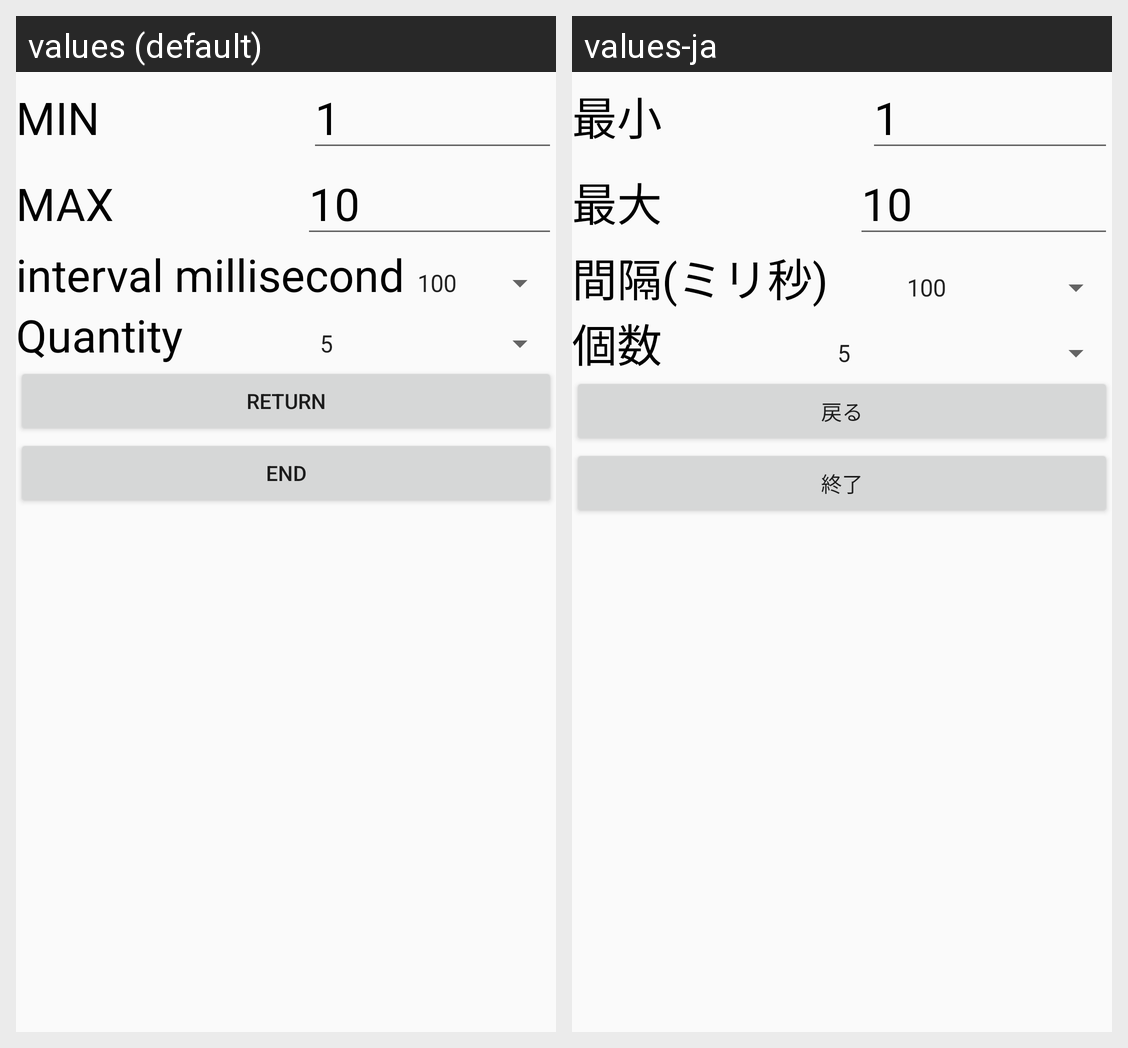

Locale-by-locale string values for the Android screen shown in this grid:
Android screen res/layout/settei.xml rendered under 2 locales, left to right: values (default), values-ja. Device: Nexus 5 (rendered at 1080×1920; each locale shown at half size, 540×960, under a caption strip naming it); theme AppTheme.
Strings drawn on this screen, with the default value and each locale's value (text and hints the layout hard-codes, and strings that could not be matched under every locale, appear in the picture but are not listed):

re_turn
  values: RETURN
  values-ja: 戻る

end
  values: END
  values-ja: 終了

min
  values: MIN
  values-ja: 最小

max
  values: MAX
  values-ja: 最大

interval
  values: interval millisecond
  values-ja: 間隔(ミリ秒)

quantity
  values: Quantity
  values-ja: 個数
